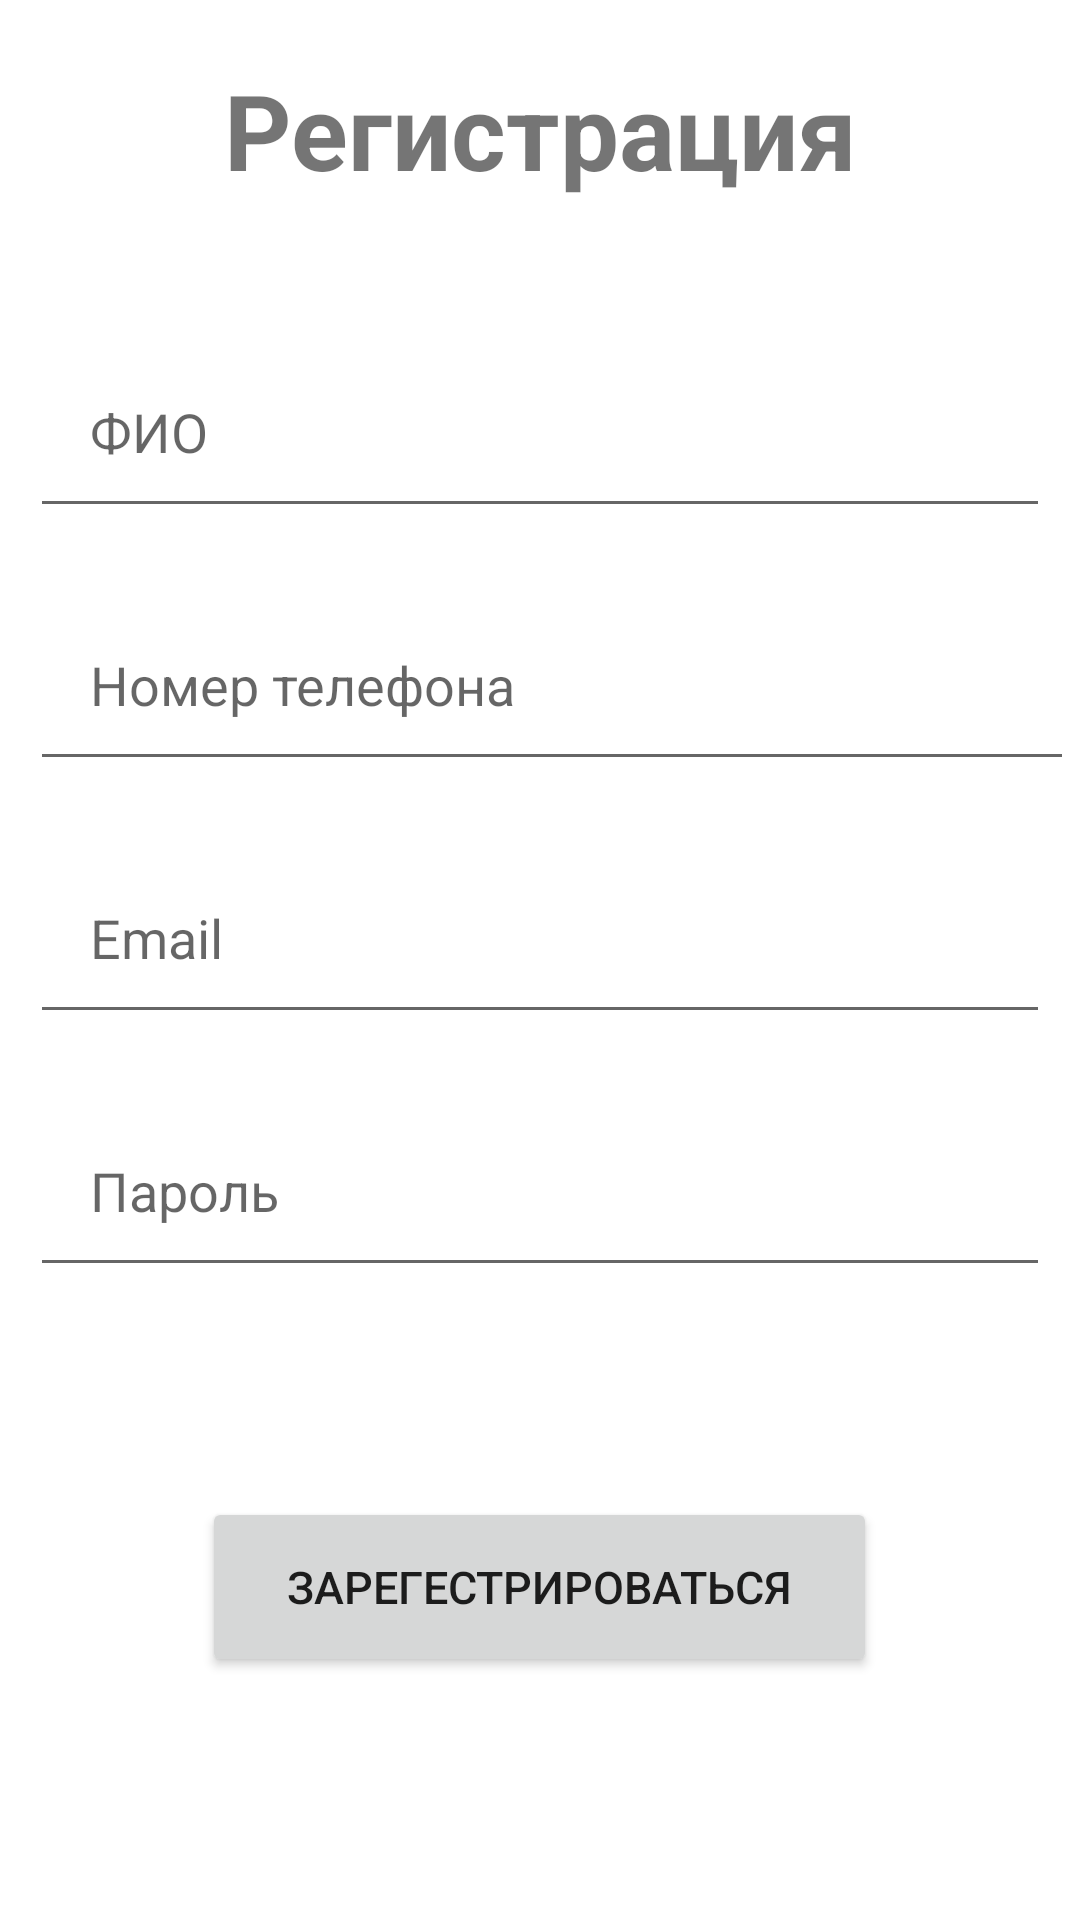

Here is an Android app screen rendered from its layout file. Give the layout XML and the strings, colors and styles it references.
<!-- AndroidManifest.xml: application theme Theme.PracticMFC20 -->
<!-- res/layout/activity_add_emp.xml -->
<RelativeLayout xmlns:android="http://schemas.android.com/apk/res/android"
    xmlns:app="http://schemas.android.com/apk/res-auto"
    xmlns:tools="http://schemas.android.com/tools"
    android:layout_width="match_parent"
    android:layout_height="match_parent"

    tools:context=".ActivityAddEmp">

    <TextView
        android:id="@+id/signuptitle"
        android:layout_width="match_parent"
        android:layout_height="wrap_content"
        android:layout_marginStart="20dp"
        android:layout_marginTop="20dp"
        android:layout_marginEnd="20dp"
        android:layout_marginBottom="20dp"
        android:gravity="center"
        android:text="Регистрация"
        android:textSize="35dp"
        android:textStyle="bold" />

    <EditText
        android:id="@+id/phone"
        android:layout_width="match_parent"
        android:layout_height="wrap_content"
        android:layout_below="@+id/name"
        android:layout_alignParentEnd="true"
        android:layout_centerHorizontal="true"
        android:layout_marginStart="10dp"
        android:layout_marginTop="10dp"
        android:layout_marginEnd="2dp"
        android:layout_marginBottom="10dp"
        android:inputType="phone"

        android:drawablePadding="20dp"
        android:hint="Номер телефона"
        android:padding="20dp" />

    <EditText
        android:id="@+id/name"
        android:layout_width="match_parent"
        android:layout_height="wrap_content"
        android:layout_below="@+id/signuptitle"
        android:layout_centerHorizontal="true"
        android:layout_marginStart="10dp"
        android:layout_marginTop="25dp"
        android:layout_marginEnd="10dp"
        android:layout_marginBottom="10dp"

        android:hint="ФИО"
        android:padding="20dp" />

    <EditText
        android:id="@+id/email"
        android:layout_width="match_parent"
        android:layout_height="wrap_content"
        android:layout_below="@id/phone"
        android:layout_marginStart="10dp"
        android:layout_marginTop="10dp"
        android:layout_marginEnd="10dp"
        android:layout_marginBottom="10dp"
        android:drawablePadding="20dp"
        android:hint="Email"
        android:padding="20dp" />

    <EditText
        android:id="@+id/password"
        android:layout_width="match_parent"
        android:layout_height="wrap_content"
        android:layout_below="@id/email"
        android:layout_marginStart="10dp"
        android:layout_marginTop="10dp"
        android:layout_marginEnd="10dp"
        android:layout_marginBottom="10dp"
        android:drawablePadding="20dp"
        android:hint="Пароль"
        android:inputType="textPassword"
        android:padding="20dp" />


    <Button
        android:id="@+id/btnRegister"
        android:layout_width="225dp"
        android:layout_height="60dp"
        android:layout_marginEnd="20dp"
        android:layout_marginBottom="20dp"
        android:layout_below="@+id/password"
        android:layout_marginTop="60dp"
        android:text="Зарегестрироваться"
        android:textSize="15dp"
        android:layout_centerHorizontal="true"/>


</RelativeLayout>
<!-- resources referenced by this layout -->
<resources>
  <style name="Theme.PracticMFC20" parent="Theme.MaterialComponents.DayNight.NoActionBar">
          
          <item name="colorPrimary">@color/mainelement</item>
          <item name="colorPrimaryVariant">@color/mainelement</item>
          <item name="colorOnPrimary">@color/white</item>
          
          <item name="colorSecondary">@color/teal_200</item>
          <item name="colorSecondaryVariant">@color/teal_700</item>
          <item name="colorOnSecondary">@color/black</item>
          
          <item name="android:statusBarColor">?attr/colorPrimaryVariant</item>
          
      </style>
  <color name="mainelement">#5F3C2D</color>
  <color name="white">#FFFFFFFF</color>
  <color name="teal_200">#FF03DAC5</color>
  <color name="teal_700">#FF018786</color>
  <color name="black">#FF000000</color>
</resources>
